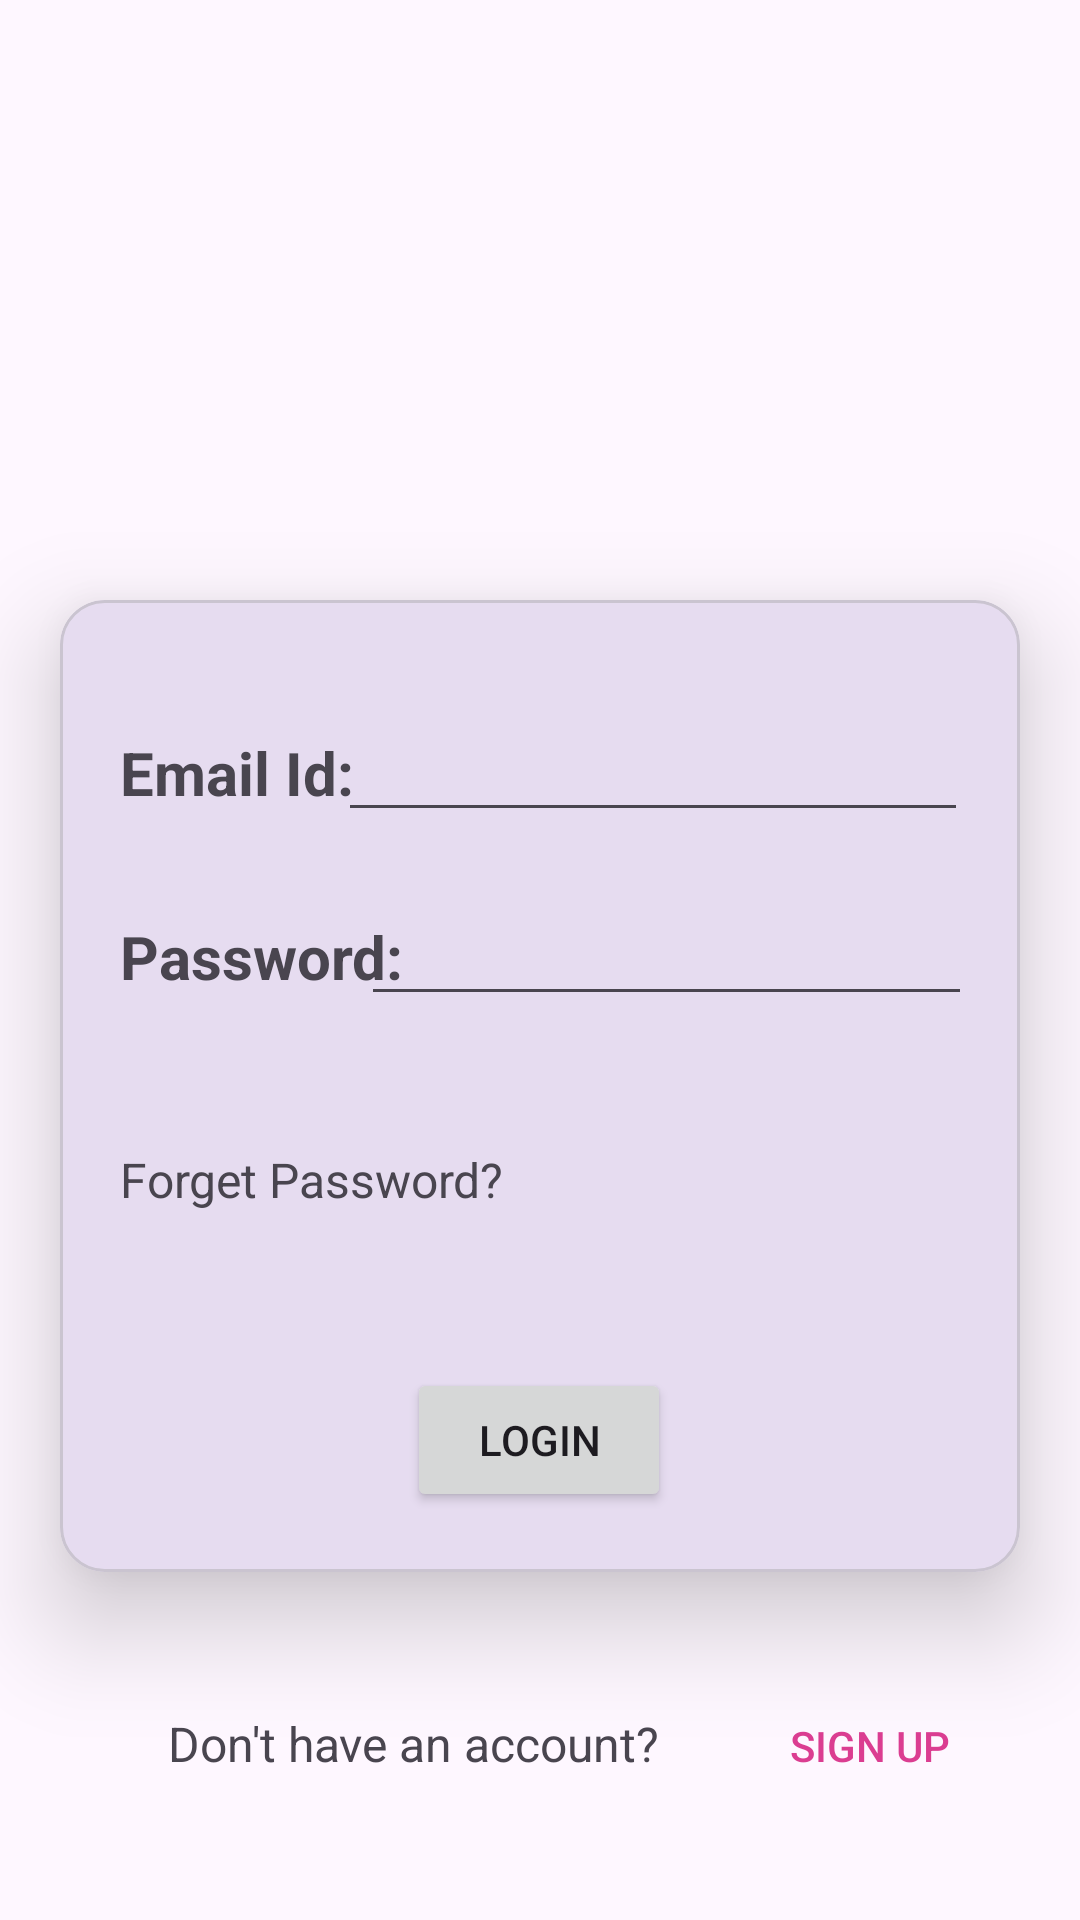

The Android layout XML behind this screen, and the referenced resources:
<!-- AndroidManifest.xml: application theme Theme.MAD_Practical4_21012011049 -->
<!-- res/layout/activity_login.xml -->
<?xml version="1.0" encoding="utf-8"?>
<androidx.constraintlayout.widget.ConstraintLayout xmlns:android="http://schemas.android.com/apk/res/android"
    xmlns:app="http://schemas.android.com/apk/res-auto"
    xmlns:tools="http://schemas.android.com/tools"
    android:layout_width="match_parent"
    android:layout_height="match_parent"
    tools:context=".MainActivity">

    <ImageView
        android:id="@+id/imageView"
        android:layout_width="match_parent"
        android:layout_height="200dp"
        app:layout_constraintStart_toStartOf="parent"
        app:layout_constraintTop_toTopOf="parent"
        app:srcCompat="@drawable/guni_pink_logo" />

    <com.google.android.material.card.MaterialCardView
        android:id="@+id/materialCardView"
        android:layout_width="match_parent"
        android:layout_height="wrap_content"
        android:layout_marginHorizontal="20dp"
        app:cardCornerRadius="15dp"
        app:cardElevation="20dp"
        app:layout_constraintStart_toStartOf="parent"
        app:layout_constraintTop_toBottomOf="@id/imageView">

        <androidx.constraintlayout.widget.ConstraintLayout
            android:layout_width="match_parent"
            android:layout_height="match_parent"
            android:padding="20dp">


            <TextView
                android:id="@+id/textView"
                android:layout_width="wrap_content"
                android:layout_height="wrap_content"
                android:text="Email Id:"
                android:textSize="20sp"
                android:textStyle="bold"
                app:layout_constraintBaseline_toBaselineOf="@+id/editTextTextEmailAddress"
                app:layout_constraintStart_toStartOf="parent" />

            <EditText
                android:id="@+id/editTextTextEmailAddress"
                android:layout_width="wrap_content"
                android:layout_height="wrap_content"
                android:layout_marginTop="16dp"
                android:ems="10"
                android:inputType="textEmailAddress"
                app:layout_constraintEnd_toEndOf="parent"
                app:layout_constraintHorizontal_bias="0.698"
                app:layout_constraintStart_toEndOf="@+id/textView"
                app:layout_constraintTop_toTopOf="parent" />

            <TextView
                android:id="@+id/textView2"
                android:layout_width="wrap_content"
                android:layout_height="wrap_content"
                android:text="Password:"
                android:textSize="20sp"
                android:textStyle="bold"
                app:layout_constraintBaseline_toBaselineOf="@+id/editTextTextPassword"
                app:layout_constraintEnd_toEndOf="@+id/textView"
                app:layout_constraintHorizontal_bias="0.0"
                app:layout_constraintStart_toStartOf="@+id/textView" />

            <TextView
                android:id="@+id/textView3"
                android:layout_width="wrap_content"
                android:layout_height="wrap_content"
                android:layout_marginTop="50dp"
                android:text="Forget Password?"
                android:textSize="16sp"
                app:layout_constraintStart_toStartOf="parent"
                app:layout_constraintTop_toBottomOf="@+id/textView2" />

            <EditText
                android:id="@+id/editTextTextPassword"
                android:layout_width="wrap_content"
                android:layout_height="wrap_content"
                android:layout_marginTop="20dp"
                android:ems="10"
                android:inputType="textPassword"
                app:layout_constraintEnd_toEndOf="parent"
                app:layout_constraintHorizontal_bias="0.586"
                app:layout_constraintStart_toEndOf="@+id/textView2"
                app:layout_constraintTop_toBottomOf="@+id/editTextTextEmailAddress" />

            <Button
                android:id="@+id/button"
                android:layout_width="wrap_content"
                android:layout_height="wrap_content"
                android:layout_marginTop="52dp"
                android:text="Login"
                app:layout_constraintEnd_toEndOf="parent"
                app:layout_constraintHorizontal_bias="0.498"
                app:layout_constraintStart_toStartOf="parent"
                app:layout_constraintTop_toBottomOf="@+id/textView3" />
        </androidx.constraintlayout.widget.ConstraintLayout>

    </com.google.android.material.card.MaterialCardView>

    <TextView
        android:id="@+id/textView4"
        android:layout_width="wrap_content"
        android:layout_height="wrap_content"
        android:layout_marginStart="56dp"
        android:text="Don't have an account?"
        android:textSize="16sp"
        app:layout_constraintBaseline_toBaselineOf="@+id/signup_button"
        app:layout_constraintStart_toStartOf="parent" />

    <Button
        android:id="@+id/signup_button"
        android:layout_width="wrap_content"
        android:layout_height="wrap_content"
        android:background="#00ffffff"
        android:text="SIGN UP"
        android:textColor="#DB3D91"
        app:layout_constraintBottom_toBottomOf="parent"
        app:layout_constraintEnd_toEndOf="parent"
        app:layout_constraintStart_toEndOf="@+id/textView4"
        app:layout_constraintTop_toBottomOf="@+id/materialCardView" />
</androidx.constraintlayout.widget.ConstraintLayout>
<!-- resources referenced by this layout -->
<resources>
  <style name="Theme.MAD_Practical4_21012011049" parent="Base.Theme.MAD_Practical4_21012011049" />
  <style name="Base.Theme.MAD_Practical4_21012011049" parent="Theme.Material3.DayNight.NoActionBar">
          
          
      </style>
</resources>
